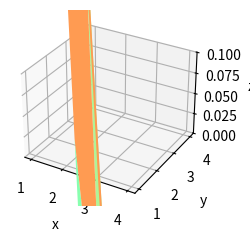

Write the Python code that produced this figure.
import matplotlib.pyplot as plt
import numpy as np

from matplotlib import cm
from matplotlib import axes

def main():
    plt.style.use('_mpl-gallery')

    # make data

    X = np.arange(1, 5, 1)
    Y = np.arange(1, 5, 1)
    X, Y = np.meshgrid(X, Y)
    Z = np.sin(np.sqrt(X**2 + Y**2))

    # plot

    fig, ax = plt.subplots(subplot_kw={'projection': '3d'})
    ax.set_zlim([0, 0.1])

    # ax.scatter(X, Y, Z)
    ax.plot_surface(X, Y, Z, vmin=Z.min() * 2, cmap=cm.rainbow)
    # ax.plot_wireframe(X, Y, Z, rstride=1, cstride=1)

    # ax.set(xticklabels=[], yticklabels=[], zticklabels=[])
    ax.set_xlabel('x')
    ax.set_ylabel('y')
    ax.set_zlabel('z')

    plt.show()

# def make_z(X, Y):
#     arr = 

def hyperop(a, o, b):
    match o:
        case 1:
            return a + b
        case 2:
            return a * b
        case 3:
            return a ** b
        case 4:
            ret = a
            for i in range(0, b - 1):
                ret **= a
        case 5:
            ret = a
            for i in range(0, b - 1):
                ret = hyperop(ret, 4, a)

if __name__ == "__main__":
    main()
